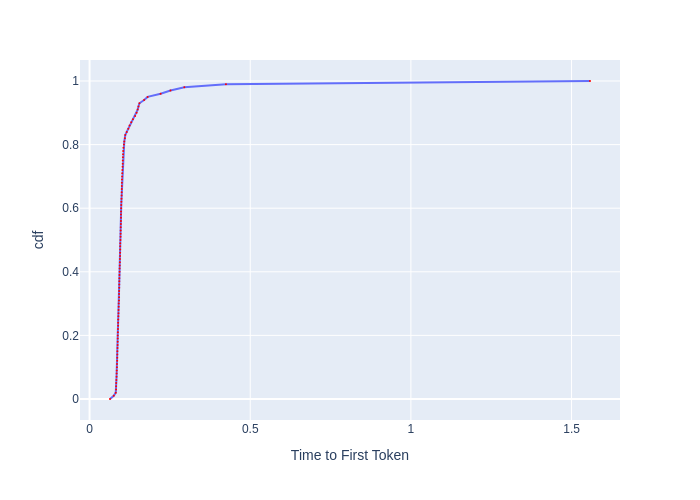

The table this chart was drawn from, first rows:
, cdf, Time to First Token
0, 0.0, 0.06361
1, 0.01, 0.07525
2, 0.02, 0.08151
3, 0.03, 0.0825
4, 0.04, 0.08266
5, 0.05, 0.08283
6, 0.06, 0.08349
7, 0.07, 0.08399
8, 0.08, 0.08433
9, 0.09, 0.08467
10, 0.1, 0.08518
11, 0.11, 0.08535
12, 0.12, 0.08603
13, 0.13, 0.08621
14, 0.14, 0.08638
15, 0.15, 0.08655
16, 0.16, 0.0869
17, 0.17, 0.08725
18, 0.18, 0.0876
19, 0.19, 0.08777
20, 0.2, 0.08777
21, 0.21, 0.08812
22, 0.22, 0.08848
23, 0.23, 0.08883
24, 0.24, 0.08883
25, 0.25, 0.08919
26, 0.26, 0.08973
27, 0.27, 0.09009
28, 0.28, 0.09027
29, 0.29, 0.09063
30, 0.3, 0.09081
31, 0.31, 0.09154
32, 0.32, 0.0919
33, 0.33, 0.0919
34, 0.34, 0.09209
35, 0.35, 0.09246
36, 0.36, 0.09246
37, 0.37, 0.09264
38, 0.38, 0.09283
39, 0.39, 0.09301
40, 0.4, 0.09339
41, 0.41, 0.09357
42, 0.42, 0.09395
43, 0.43, 0.09433
44, 0.44, 0.09451
45, 0.45, 0.09489
46, 0.46, 0.09508
47, 0.47, 0.09527
48, 0.48, 0.09527
49, 0.49, 0.09546
50, 0.5, 0.09604
51, 0.51, 0.09642
52, 0.52, 0.09662
53, 0.53, 0.09681
54, 0.54, 0.097
55, 0.55, 0.09739
56, 0.56, 0.09759
57, 0.57, 0.09778
58, 0.58, 0.09778
59, 0.59, 0.09798
... 41 more rows
